pico-8 play session: mixed d-pad (fixed 12-tick cycle)

[t = 1 s] mixed d-pad (1.2s cycle ×~1): → ← ↑ ↓ + 🅾/❎ taps, ~1s
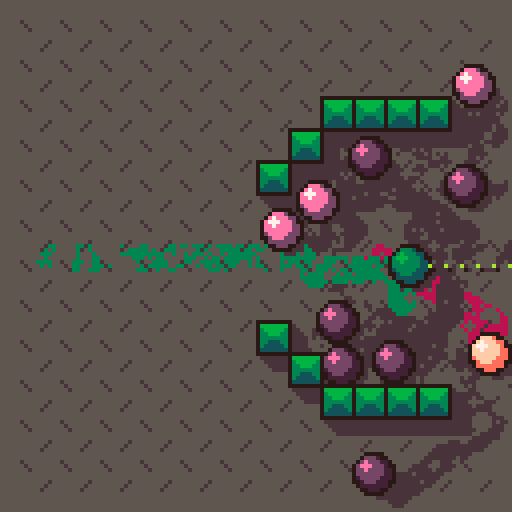
[t = 2 s] mixed d-pad (1.2s cycle ×~1): → ← ↑ ↓ + 🅾/❎ taps, ~2s
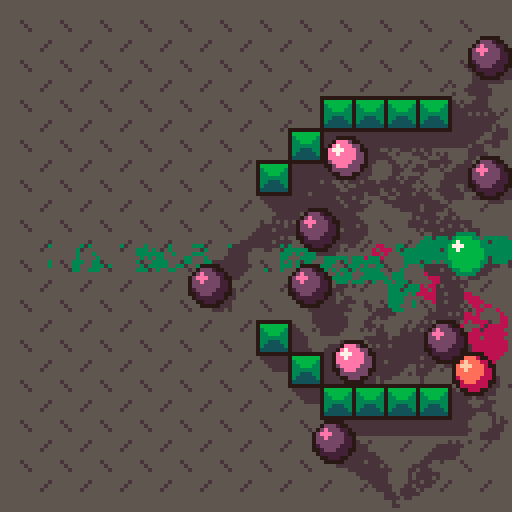
[t = 4 s] mixed d-pad (1.2s cycle ×~3): → ← ↑ ↓ + 🅾/❎ taps, ~4s
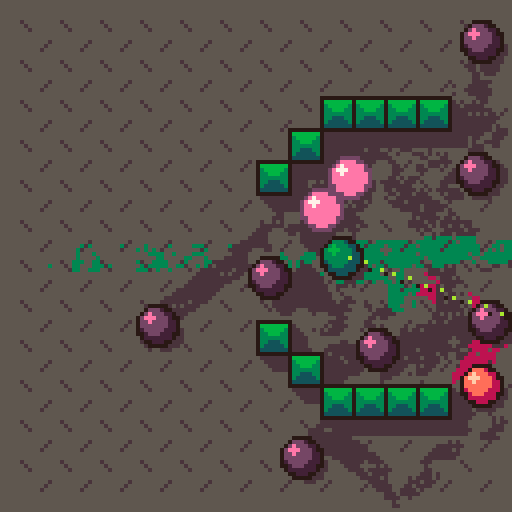
[t = 6 s] mixed d-pad (1.2s cycle ×~5): → ← ↑ ↓ + 🅾/❎ taps, ~6s
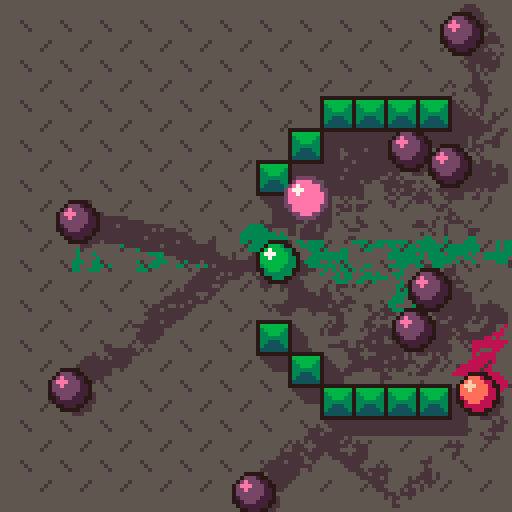
[t = 8 s] mixed d-pad (1.2s cycle ×~6): → ← ↑ ↓ + 🅾/❎ taps, ~8s
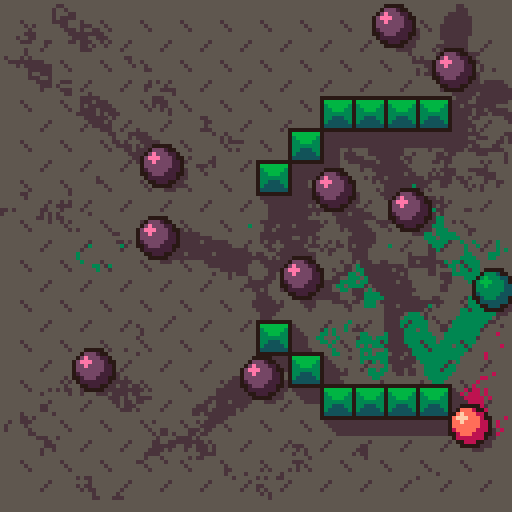

pico-8 cartridge
version 41
__lua__
-- 2022-02-18 사각형이랑 충돌하기 구현 중. 네 변이랑 위쪽 모서리 충돌까지만 진행함.
-- sw,sh=480,270
sw,sh=128,128
cx,cy=sw/2,sh/2
f=0
c_bg=9 -- bg color
c_sd=5 -- shadow color



-------------------------------------------------------------------------------
-- 물리 처리

-- 원과 벽의 충돌 처리
function bouncing_wall(c,w,h)
	if(c.x<c.r) c.sx*=-1 c.x+=(c.r-c.x)*2 c.hit_c=3
	if(c.x>w-c.r) c.sx*=-1 c.x-=(c.r-(w-c.x))*2  c.hit_c=3
	if(c.y<c.r) c.sy*=-1 c.y+=(c.r-c.y)*2  c.hit_c=3
	if(c.y>h-c.r) c.sy*=-1 c.y-=(c.r-(h-c.y))*2  c.hit_c=3
end

-- 원과 점의 충돌 처리
-- (TODO: 정확한 충돌지점으로 되돌리는 추가 처리 필요)
function bouncing_point(c,px,py)
	-- [정확히 충돌한 시점으로 되돌리기]
	-- 현재 좌표의 거리, 1프레임 전 좌표간 거리, 반지름의 합을 활용해서 실제 충돌 지점을 산출한다.
	-- 두 원을 그 지점으로 옮긴 후 교환된 속도값을 일부 더해서 현재 프레임에 실제로 있어야 할 위치로 옮긴다.
	local dist_now=sqrt((c.x-px)^2+(c.y-py)^2)
	local old_dx=(c.x-c.sx)-px
	local old_dy=(c.y-c.sy)-py
	local dist_old=sqrt(old_dx*old_dx+old_dy*old_dy)


	-- 정확한 충돌 시점 상황으로 돌아간다
	local a_hit=nil -- 원과 점의 충돌 방향
	local r_to_hit=0
	if dist_old>dist_now and dist_old>c.r then
		local t1=c.r-dist_old
		local t2=dist_now-dist_old
		r_to_hit=1-t1/t2 -- 현재 프레임에서 충돌 시점까지의 시간 비율(0.2라면 [현재 프레임-0.2프레임]에 충돌한 것)

		-- 원을 충돌 시점 좌표로 옮겨준다
		c.x-=c.sx*r_to_hit
		c.y-=c.sy*r_to_hit
		dx,dy=c.x-px,c.y-py -- 거리 재계산(저 아래에서 다시 사용)
	end


	local spd=sqrt(c.sx^2+c.sy^2)
	local spd_a=atan2(c.sx,c.sy)
	local hit_a=atan2(px-c.x,py-c.y)
	local next_a=hit_a+(hit_a-spd_a)+0.5
	c.sx=cos(next_a)*spd
	c.sy=sin(next_a)*spd
	c.hit_c=3
end
--[[ function bouncing_point(c,px,py)
	local spd=sqrt(c.sx^2+c.sy^2)
	local spd_a=atan2(c.sx,c.sy)
	local hit_a=atan2(px-c.x,py-c.y)
	local next_a=hit_a+(hit_a-spd_a)+0.5
	c.sx=cos(next_a)*spd
	c.sy=sin(next_a)*spd
	c.hit_c=3
end ]]

-- 원과 박스의 충돌 처리
function bouncing_boxes(c)
	for b in all(boxes) do
		local x1,y1,x2,y2=b[1],b[2],b[3],b[4]
		-- 좌우 + 모서리
		if c.y+c.r>y1 and c.y-c.r<y2 then
			
			if c.y>y1 and c.y<y2 then -- 좌우 벽면
				if c.x<x1 and c.x+c.r>x1 then
					c.sx*=-1
					c.x-=(c.x+c.r-x1)*2
					c.hit_c=3
				elseif c.x>x2 and c.x-c.r<x2 then
					c.sx*=-1
					c.x+=(x2-c.x+c.r)*2
					c.hit_c=3
				end
			elseif c.y<=y1 then -- 상단 모서리
				if c.x<=x1 then -- 좌상
					if((x1-c.x)^2+(y1-c.y)^2<=c.r^2) bouncing_point(c,x1,y1)
				elseif c.x>=x2 then -- 우상
					if((x2-c.x)^2+(y1-c.y)^2<=c.r^2) bouncing_point(c,x2,y1)
				end
			else -- 하단 모서리
				if c.x<=x1 then -- 좌하
					if((x1-c.x)^2+(y2-c.y)^2<=c.r^2) bouncing_point(c,x1,y2)
				elseif c.x>=x2 then -- 우하
					if((x2-c.x)^2+(y2-c.y)^2<=c.r^2) bouncing_point(c,x2,y2)
				end
			end
		end
		-- 상하
		if c.x>x1 and c.x<x2 then
			if c.y<y1 and c.y+c.r>y1 then
				c.sy*=-1
				c.y-=(c.y+c.r-y1)*2
				c.hit_c=3
			elseif c.y>y2 and c.y-c.r<y2 then
				c.sy*=-1
				c.y+=(y2-c.y+c.r)*2
				c.hit_c=3
			end
		end
	end
end

-- 두 원의 충돌 처리(질량은 동일하다고 가정)
function circ_collision(c1,c2)
	local rr=c1.r+c2.r
	if(abs(c1.x-c2.x)>rr or abs(c1.y-c2.y)>rr) return -- x, y 좌표 거리가 멀면 충돌 아님
	local dx,dy=c2.x-c1.x,c2.y-c1.y
	local dd=dx*dx+dy*dy
	if(dd>rr*rr) return -- 거리가 두 원의 반지름 합보다 짧아야 충돌(제곱근 사용하지 않고 판정부터 빠르게 처리)
	
	c1.hit_c=3
	c2.hit_c=3

	-- [정확히 충돌한 시점으로 되돌리기]
	-- 현재 좌표의 거리, 1프레임 전 좌표간 거리, 반지름의 합을 활용해서 실제 충돌 지점을 산출한다.
	-- 두 원을 그 지점으로 옮긴 후 교환된 속도값을 일부 더해서 현재 프레임에 실제로 있어야 할 위치로 옮긴다.
	local dist_now=sqrt(dd)
	local old_dx=(c2.x-c2.sx)-(c1.x-c1.sx)
	local old_dy=(c2.y-c2.sy)-(c1.y-c1.sy)
	local dist_old=sqrt(old_dx*old_dx+old_dy*old_dy)

	-- 정확한 충돌 시점 상황으로 돌아간다
	local a_hit=nil -- 두 원의 충돌 방향
	local r_to_hit=0
	if dist_old>dist_now and dist_old>c1.r+c2.r then
		local t1=c1.r+c2.r-dist_old
		local t2=dist_now-dist_old
		r_to_hit=1-t1/t2 -- 현재 프레임에서 충돌 시점까지의 시간 비율(0.2라면 [현재 프레임-0.2프레임]에 충돌한 것)

		-- 두 원을 충돌 시점 좌표로 옮겨준다
		c1.x-=c1.sx*r_to_hit
		c1.y-=c1.sy*r_to_hit
		c2.x-=c2.sx*r_to_hit
		c2.y-=c2.sy*r_to_hit
		dx,dy=c2.x-c1.x,c2.y-c1.y -- 거리 재계산(저 아래에서 다시 사용)
	else
		-- 이전 프레임의 거리가 반지름 합보다 가깝거나,
		-- 이전 프레임의 거리가 현재 프레임의 거리보다 더 짧다??? (반사되면서 충돌하면 이런 경우가 있음)
		-- 이러면... 충돌 방향만 가지고 서로 밀어낸다(정석은 아니지만... 나중에 좋은 방법 생각나면 바꾸는 걸로)
		a_hit=atan2(dx,dy)
		local push_dist=(c1.r+c2.r-dist_now)/2 -- 밀어내야할 거리
		c1.x-=cos(a_hit)*push_dist
		c1.y-=sin(a_hit)*push_dist
		c2.x+=cos(a_hit)*push_dist
		c2.y+=sin(a_hit)*push_dist
	end

	-- 충돌 후 나아갈 방향 계산(충돌 전의 각 벡터와 충돌 벡터로 산출)
	a_hit=a_hit or atan2(dx,dy)
	local spd_c1=sqrt(c1.sx*c1.sx+c1.sy*c1.sy)
	local spd_c2=sqrt(c2.sx*c2.sx+c2.sy*c2.sy)
	local a_c1=atan2(c1.sx,c1.sy)
	local a_c2=atan2(c2.sx,c2.sy)

	-- 질량 비율
	-- local m_ratio=c1.m/c2.m
	
	-- c1에서 c2로 보낼 힘, 남은 힘(충돌 방향)
	local spd_c1_to_c2=cos(a_c1-a_hit)*spd_c1
	local spd_c1_remain=sin(a_c1-a_hit)*spd_c1
	local sx_to_c2=cos(a_hit)*spd_c1_to_c2
	local sy_to_c2=sin(a_hit)*spd_c1_to_c2
	local sx_remain_c1=cos(a_hit-0.25)*spd_c1_remain
	local sy_remain_c1=sin(a_hit-0.25)*spd_c1_remain

	-- c2에서 c1으로 보낼 힘, 남은 힘(충돌 반대 방향)
	local spd_c2_to_c1=cos(a_hit+0.5-a_c2)*spd_c2
	local spd_c2_remain=sin(a_hit+0.5-a_c2)*spd_c2
	local sx_to_c1=cos(a_hit+0.5)*spd_c2_to_c1
	local sy_to_c1=sin(a_hit+0.5)*spd_c2_to_c1
	local sx_remain_c2=cos(a_hit-0.25)*spd_c2_remain
	local sy_remain_c2=sin(a_hit-0.25)*spd_c2_remain

	-- 주고받을 힘(속도)을 교환
	c1.sx=sx_remain_c1+sx_to_c1
	c1.sy=sy_remain_c1+sy_to_c1
	c2.sx=sx_remain_c2+sx_to_c2
	c2.sy=sy_remain_c2+sy_to_c2

	-- 충돌 시점 상황까지 돌아간 시간만큼 교환한 속도를 즉시 적용
	c1.x+=c1.sx*r_to_hit
	c1.y+=c1.sy*r_to_hit
	c2.x+=c1.sx*r_to_hit
	c2.y+=c1.sy*r_to_hit
end

-- 물리 처리 (끝)
-------------------------------------------------------------------------------

-------------------------------------------------------------------------------
-- 기타

-- 점선 그리기
function draw_dot_line(x,y,angle,min,max)
	local dx=cos(angle)
	local dy=sin(angle)
	local dot1,dot2=0,4
	local len0=t()%0.25*4*(dot1+dot2)
	local max2=max-len0
	local x1,y1
	for i=0,(max2-min)/(dot1+dot2) do
		local len1=min+(dot1+dot2)*i+len0
		local len2=len1+dot1
		x1,y1=x+dx*len1,y+dy*len1
		pset(x1+1.5,y1+1.5,0)
		pset(x1,y1,10)
	end
	-- 꽁다리 원
	x1,y1=x+dx*(max+2),y+dy*(max+2)
	circfill(x1+1.5,y1+1.5,2,0)
	circfill(x1,y1,2,10)
end

-- 정사각형 큐브 그리기
function draw_cube_7x7(x,y)
	local c1,c2,c3=3,6,11 -- 초록
	-- local c1,c2,c3=5,13,12 -- 보라
	-- c1,c2,c3=8,14,15 -- 주황

	local x2,y2=x+6,y+6
	rectfill(x,y,x2,y2,c2)
	for i=0,2 do
		line(x+i,y+i,x2-i,y+i,c3)
		line(x+i,y2-i,x2-i,y2-i,c1)
	end
	line(x2+1,y,x2+1,y2+1,0)
	line(x,y2+1,x2+1,y2+1,0)
end

-- 화면 복붙(이동자국 표현용)
frame_chunk_0=0x1000
frame_chunk_1=0x4300
function copyprevframe()
	memcpy(frame_chunk_0,0x6000,0x1000)
	memcpy(frame_chunk_1,0x7000,0x1000)
end
function pasteprevframe()
	memcpy(0x6000,frame_chunk_0,0x1000)
	memcpy(0x7000,frame_chunk_1,0x1000)
end

-- 팔레트 그리기
function draw_color_table()
	local size=12
	for i=0,15 do
		local x=i%8*size
		local y=i\8*size
		rectfill(x,y,x+size,y+size,i)
		print(i,x+2,y+2,i==0 and 1 or 0)
	end
end

-- 기타 (끝)
-------------------------------------------------------------------------------





-------------------------------------------------------------------------------
-- 게임

function _init()
	cls(c_bg)
	copyprevframe()

	-- 구슬 색상 세트
	local colors={}
	colors[1]={3,6,11,6} -- 녹색(어두운,중간,하이라이트,이동자국)
	colors[2]={8,14,15,8} -- 주황색
	colors[3]={2,13,12,5} -- 포도색

	-- 구슬 여럿 추가
	circles={}
	for i=1,0 do
		local c={}
		c.x=14+(i-1)%5*24
		c.y=20+flr((i-1)/5)*30
		c.r=5
		c.c=colors[min(i,3)]
		local dir,spd=rnd(),1.6+i*0.1
		c.sx=cos(dir)*spd
		c.sy=sin(dir)*spd
		c.hit_c=0
		add(circles,c)
	end
	add(circles,{x=12,y=64,r=5,sx=0,sy=0,hit_c=0,c=colors[1]})
	-- add(circles,{x=48,y=64,r=5,sx=0,sy=0,hit_c=0,c=colors[2]})
	add(circles,{x=74,y=64,r=5,sx=0,sy=0,hit_c=0,c=colors[3]})
	add(circles,{x=84,y=64-6,r=5,sx=0,sy=0,hit_c=0,c=colors[3]})
	add(circles,{x=84,y=64+6,r=5,sx=0,sy=0,hit_c=0,c=colors[3]})
	add(circles,{x=94,y=64-12,r=5,sx=0,sy=0,hit_c=0,c=colors[3]})
	add(circles,{x=94,y=64,r=5,sx=0,sy=0,hit_c=0,c=colors[2]})
	add(circles,{x=94,y=64+12,r=5,sx=0,sy=0,hit_c=0,c=colors[3]})
	add(circles,{x=104,y=64-18,r=5,sx=0,sy=0,hit_c=0,c=colors[3]})
	add(circles,{x=104,y=64-6,r=5,sx=0,sy=0,hit_c=0,c=colors[3]})
	add(circles,{x=104,y=64+6,r=5,sx=0,sy=0,hit_c=0,c=colors[3]})
	add(circles,{x=104,y=64+18,r=5,sx=0,sy=0,hit_c=0,c=colors[3]})
	
	-- 박스 추가
	boxes={}
	add(boxes,{64,40,72,48})
	add(boxes,{72,32,80,40})
	add(boxes,{64,80,72,88})
	add(boxes,{72,88,80,96})
	add(boxes,{80,24,112,32})
	add(boxes,{80,96,112,104})
	

	-- 팔레트는 보너스 색상과 섞어서 사용
	-- https://www.lexaloffle.com/bbs/?pid=68190#p
	pal({[0]=128,129,130,131,132,133,3,7,136,5,138,139,14,141,142,15},1)
end

kick=false
kick_ready=false
kick_a=0
kick_a_acc=0

function _update60()
	f+=1
	-- hit_count=0
	-- 충돌 처리
	for i=1,#circles do
		local c=circles[i]
		bouncing_wall(c,sw,sh) -- 원과 벽 충돌
		bouncing_boxes(c) -- 원과 박스 충돌
		if i>1 then -- 원끼리 충돌
			for j=1,i-1 do
				local c2=circles[j]
				circ_collision(c,c2)
			end
		end
		c.x+=c.sx
		c.y+=c.sy
		if(c.sx!=0) c.sx=abs(c.sx)<0.05 and 0 or c.sx*0.988
		if(c.sy!=0) c.sy=abs(c.sy)<0.05 and 0 or c.sy*0.988

		-- (테스트) 완전히 멈추면 테두리 밝게
		-- if(c.sx==0 and c.sy==0) c.hit_c=3
	end
	
	-- Z누르면 초록공 치기
	if btn(4) then
		if not kick then
			kick=true
			circles[1].sx=cos(kick_a)*4
			circles[1].sy=sin(kick_a)*4
		end
	else kick=false end

	-- 좌우 키로 각도 조정
	if btn(0) or btn(1) or btn(2) or btn(3) then
		kick_ready=true
		kick_a_acc=min(0.01,kick_a_acc+0.0002)
		if btn(0) or btn(1) then
			kick_a+=btn(1) and -kick_a_acc or kick_a_acc
		end
	else
		kick_a_acc=0
		kick_ready=false
	end
end

function _draw()
	cls(c_bg)

	-- 이동 자국
	-- 이전 프레임의 자국을 붙여넣은 후 배경색 원, 점을 그려서 조금씩 지우는 방식
	pasteprevframe()
	for c in all(circles) do
		circfill(c.x,c.y,c.r*0.8,c.c[4])
	end
	for i=0,80 do
		if(i<20) circfill(rnd(sw),rnd(sh),i<8 and 2 or 1,c_bg)
		pset(rnd(sw),rnd(sh),c_bg)
	end
	copyprevframe()

	-- 배경 무늬
	-- fillp(0b1000100010000100.1) for i=1,4 do circ(sw/2,sh/2,i*20,0) end
	-- fillp(0b0100001000001001.1) for i=1,4 do circ(sw/2,sh/2,i*20-10,0) end
	-- fillp()

	-- 배경 격자 점 패턴
	-- for i=0,224 do
	-- 	local x=i%15*8+7
	-- 	local y=i\15*8+7
	-- 	pset(x,y,0)
	-- end

	-- 배경 격자 X 패턴
	-- for i=0,143 do
	-- 	local x=i%12*10+6
	-- 	local y=i\12*10+6
	-- 	line(x,y,x+4,y+4,c_sd)
	-- 	line(x+4,y,x,y+4,c_sd)
	-- end

	-- 배경 패턴
	for i=0,287 do
		local x=i%12*10+5
		local y=i\12*5+5
		if i\12%2==0 then line(x,y,x+2,y+2,c_sd)
		else x+=7 line(x,y,x-2,y+2,c_sd) end
	end

	-- 구슬 그림자
	for c in all(circles) do
		circfill(flr(c.x+2.5),flr(c.y+2.5),c.r-0.5,c_sd)
	end

	-- 박스+그림자
	for b in all(boxes) do
		local x1,y1,x2,y2=b[1],b[2],b[3],b[4]
		-- 전체 그림자
		pset(x2+1,y1+1,c_sd)
		pset(x1+1,y2+1,c_sd)
		local d=2
		for i=1,d do
			line(x2+1,y1+1+i,x2+1+i,y1+1+i,c_sd)
			line(x1+1+i,y2+1,x1+1+i,y2+1+i,c_sd)
		end
		rectfill(x1+d+2,y1+d+2,x2+d+2,y2+d+2,c_sd)
		-- 박스
		for i=0,(x2-x1)\8-1 do
			for j=0,(y2-y1)\8-1 do
				draw_cube_7x7(1+x1+i*8,1+y1+j*8)
			end
		end
		rect(x1,y1,x2,y2,0) -- outline
	end

	-- 구슬 그리기
	for c in all(circles) do
		local x,y=flr(c.x+0.5),flr(c.y+0.5)
		
		-- 충돌하면 색을 밝게
		local c1,c2,c3,c4=c.c[1],c.c[2],c.c[3],0
		if c.hit_c>2 then c1,c2,c3,c4=c.c[3],c.c[3],7,c.c[2]
		elseif c.hit_c>0 then c1,c2,c3,c4=c.c[2],c.c[3],7,0 end
		
		circfill(x,y,c.r,c4) -- outline
		circfill(x,y,c.r-1,c1)
		circfill(x-1,y-1,c.r-2,c2)
		line(x-3,y-2,x-1,y-2,c3)
		line(x-2,y-3,x-2,y-1,c3)
		
		if(c.hit_c>0) c.hit_c-=1
	end

	-- 구슬 칠 방향 그리기
	if kick_ready and f%2==0 then
		local c=circles[1]
		draw_dot_line(c.x,c.y,kick_a,2,60)
	end

	-- draw_color_table()
	-- if(hit_count>0) stop() -- 충돌했으면 일단 멈춰보자...
end

-- 게임 (끝)
-------------------------------------------------------------------------------
__gfx__
80000000088888888555555558888888bbbb55555bbbbbbb00000000000000000000000000000000000000000000000000000000000000000000000000000000
07777777408888885555555555888888bbb5000005bbbbbb00000000000000000000000000000000000000000000000000000000000000000000000000000000
07777774d40888885555555555588888bb500000005bbbbb00000000000000000000000000000000000000000000000000000000000000000000000000000000
07722224dd4088885555555555558888b50000555505bbbb00000000000000000000000000000000000000000000000000000000000000000000000000000000
07222224ddd4088855555555555558885000555555504bbb00000000000000000000000000000000000000000000000000000000000000000000000000000000
07222244dddd488855555555555558885000555888504bbb00000000000000000000000000000000000000000000000000000000000000000000000000000000
07444444ddddd88855555555555558885005558888804bbb00000000000000000000000000000000000000000000000000000000000000000000000000000000
04444444ddddd888555555555555588850055888ee804bbb00000000000000000000000000000000000000000000000000000000000000000000000000000000
055555555dddd88855555555555558885005588eeee04bbb00000000000000000000000000000000000000000000000000000000000000000000000000000000
8055555555ddd8888555555555555888b505588eee02bbbb00000000000000000000000000000000000000000000000000000000000000000000000000000000
88055555555dd8888855555555555888bb505588e02bbbbb00000000000000000000000000000000000000000000000000000000000000000000000000000000
888055555555d8888885555555555888bbb5000002bbbbbb00000000000000000000000000000000000000000000000000000000000000000000000000000000
88880555555558888888555555555888bbbb44444bbbbbbb00000000000000000000000000000000000000000000000000000000000000000000000000000000
88888888888888888888888888888888bbbbbbbbbbbbbbbb00000000000000000000000000000000000000000000000000000000000000000000000000000000
88888888888888888888888888888888bbbbbbbbbbbbbbbb00000000000000000000000000000000000000000000000000000000000000000000000000000000
88888888888888888888888888888888bbbbbbbbbbbbbbbb00000000000000000000000000000000000000000000000000000000000000000000000000000000
50000555005555550000550005550555000000000000000000000000000000000000000000000000000000000000000000000000000000000000000000000000
05000000050000000005000000000000000000000000000000000000000000000000000000000000000000000000000000000000000000000000000000000000
05000000050000000005000000000000000000000000000000000000000000000000000000000000000000000000000000000000000000000000000000000000
05555500050000000005000000000000000000000000000000000000000000000000000000000000000000000000000000000000000000000000000000000000
50000050005555555500550000555555000000000000000000000000000000000000000000000000000000000000000000000000000000000000000000000000
00000005000000000000005000000000000000000000000000000000000000000000000000000000000000000000000000000000000000000000000000000000
00000005000000000000005000000000000000000000000000000000000000000000000000000000000000000000000000000000000000000000000000000000
00000005000000000000005000000000000000000000000000000000000000000000000000000000000000000000000000000000000000000000000000000000
55500550055500000000000555550000000000000000000000000000000000000000000000000000000000000000000000000000000000000000000000000000
00005000000050005555000000000000000000000000000000000000000000000000000000000000000000000000000000000000000000000000000000000000
00005000000050000000000000000000000000000000000000000000000000000000000000000000000000000000000000000000000000000000000000000000
00005000000050000000055555550000000000000000000000000000000000000000000000000000000000000000000000000000000000000000000000000000
00050055000005550000500000005000000000000000000000000000000000000000000000000000000000000000000000000000000000000000000000000000
55500000500000005555500000005005000000000000000000000000000000000000000000000000000000000000000000000000000000000000000000000000
00000000500000000000500000005000000000000000000000000000000000000000000000000000000000000000000000000000000000000000000000000000
00000000500000000000500000000000000000000000000000000000000000000000000000000000000000000000000000000000000000000000000000000000
